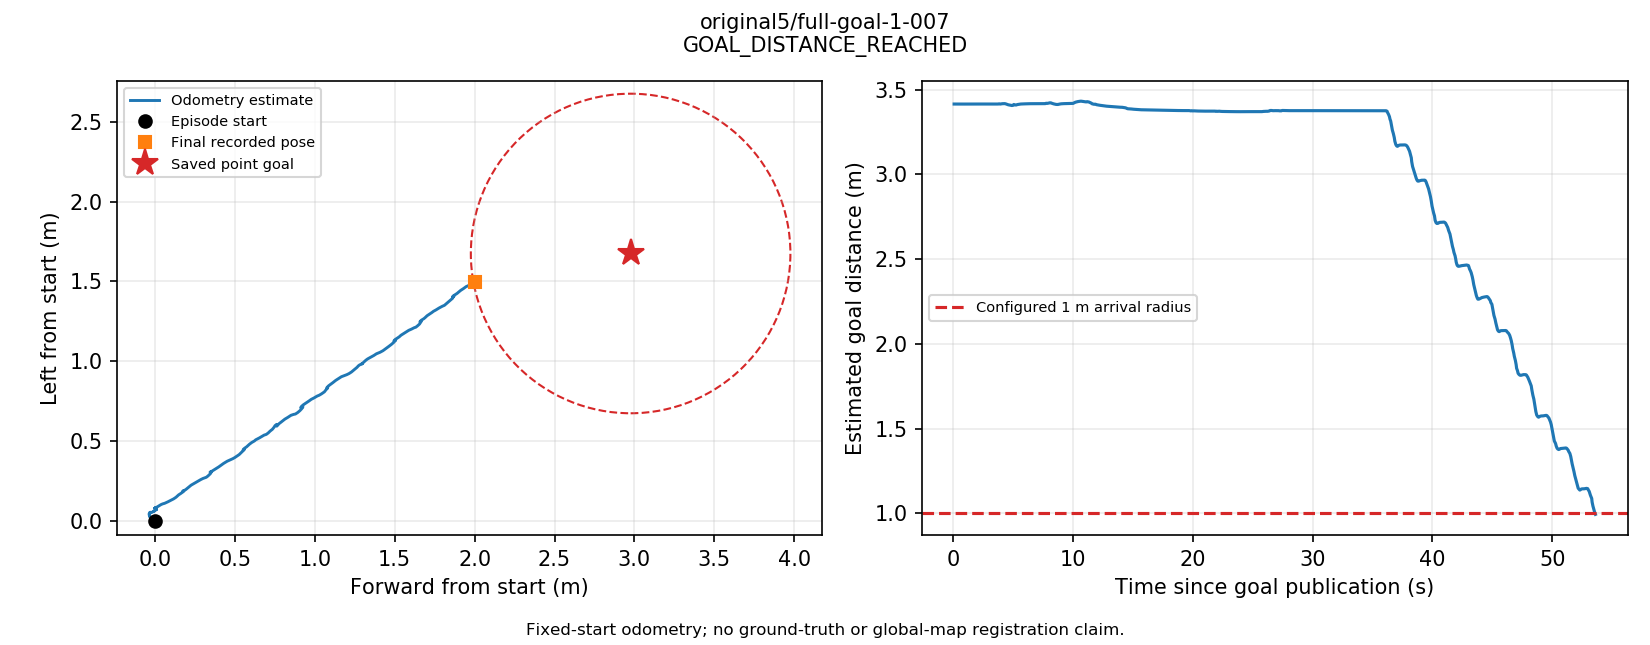

Values plotted in this chart, from the file beside it:
t_s, utc, source_stamp_s, receipt_age_s, x_m, y_m, z_m, yaw_rad, source, frame, raw_frame
0.04139, 2026-09-13T12:37:08.035687+00:00, 1789303028, 0.008143, 5.8795824005936464e-05, 5.647009706068605e-05, 0.3085, 0.0003279, odom, episode_start, odom
0.09797, 2026-09-13T12:37:08.092267+00:00, 1789303028, 0.01084, 7.504054199687083e-05, 0.0001226, 0.3085, 0.0003779, odom, episode_start, odom
0.1554, 2026-09-13T12:37:08.149678+00:00, 1789303028, 0.008103, 2.2151016208575987e-05, 6.671023689841692e-05, 0.3085, 0.0001781, odom, episode_start, odom
0.2083, 2026-09-13T12:37:08.202561+00:00, 1789303028, 0.01485, -1.5335944874624724e-06, 1.971229287293887e-05, 0.3085, 0.0001231, odom, episode_start, odom
0.2768, 2026-09-13T12:37:08.271096+00:00, 1789303028, 0.01658, 3.219076839740372e-05, 7.569459125831412e-05, 0.3085, 0.0002363, odom, episode_start, odom
0.3291, 2026-09-13T12:37:08.323400+00:00, 1789303028, 0.001828, 7.681111553604053e-05, 0.0001382, 0.3085, 0.0002085, odom, episode_start, odom
0.3852, 2026-09-13T12:37:08.379525+00:00, 1789303028, 0.005416, 6.974840386413377e-05, 9.914039542192498e-05, 0.3085, 6.877204252830893e-05, odom, episode_start, odom
0.4382, 2026-09-13T12:37:08.432504+00:00, 1789303028, 0.004868, 8.990630283312503e-05, 5.995650834144302e-05, 0.3085, -5.248334146790157e-05, odom, episode_start, odom
0.4909, 2026-09-13T12:37:08.485237+00:00, 1789303028, 0.01099, 0.0001117, 8.081299581949197e-05, 0.3085, 6.490599000574804e-05, odom, episode_start, odom
0.5533, 2026-09-13T12:37:08.547605+00:00, 1789303029, 0.01278, 0.0001191, 9.194095260480796e-05, 0.3085, 0.0001017, odom, episode_start, odom
0.6048, 2026-09-13T12:37:08.599078+00:00, 1789303029, 0.001533, 7.589651446799592e-05, 6.647436075112537e-05, 0.3085, 6.1784456952374e-05, odom, episode_start, odom
0.6585, 2026-09-13T12:37:08.652769+00:00, 1789303029, 0.0118, 0.0001146, 3.631412267389021e-05, 0.3085, 1.8651550211856716e-05, odom, episode_start, odom
0.7102, 2026-09-13T12:37:08.704480+00:00, 1789303029, 0.009895, 0.0001595, 4.61724316535547e-05, 0.3085, -3.3433254231773897e-06, odom, episode_start, odom
0.7655, 2026-09-13T12:37:08.759779+00:00, 1789303029, 0.005729, 0.0001266, 9.5582834081846e-05, 0.3085, 0.0001353, odom, episode_start, odom
0.8163, 2026-09-13T12:37:08.810642+00:00, 1789303029, 0.003014, 9.780246341294305e-05, 6.85789063710909e-05, 0.3085, 5.301659184242524e-05, odom, episode_start, odom
0.867, 2026-09-13T12:37:08.861338+00:00, 1789303029, 0.007232, 0.0001026, 1.3209102836035946e-05, 0.3085, -6.188202619439309e-05, odom, episode_start, odom
0.9188, 2026-09-13T12:37:08.913078+00:00, 1789303029, 0.01233, 9.855237059603871e-05, 1.69261350896172e-05, 0.3085, -7.539473541706698e-05, odom, episode_start, odom
0.9737, 2026-09-13T12:37:08.967969+00:00, 1789303029, 0.003412, 0.0001172, 5.958010572038911e-05, 0.3085, 2.014271133932155e-05, odom, episode_start, odom
1.029, 2026-09-13T12:37:09.023446+00:00, 1789303029, 0.005275, 0.0001053, 8.299515761864986e-05, 0.3085, 6.837237331236423e-05, odom, episode_start, odom
1.083, 2026-09-13T12:37:09.077527+00:00, 1789303029, 0.003389, 0.0001045, 1.2040946454615052e-05, 0.3085, -0.000102, odom, episode_start, odom
1.134, 2026-09-13T12:37:09.128677+00:00, 1789303029, 0.01434, 0.0001088, -2.0049746975733605e-05, 0.3085, -0.0002031, odom, episode_start, odom
1.194, 2026-09-13T12:37:09.188416+00:00, 1789303029, 0.007459, 9.933739864271754e-05, -2.5048452419791254e-06, 0.3085, -5.451629441122208e-05, odom, episode_start, odom
1.248, 2026-09-13T12:37:09.242350+00:00, 1789303029, 0.001574, 8.18535907854284e-05, 5.0538658447454414e-05, 0.3085, -2.603406162693389e-05, odom, episode_start, odom
1.308, 2026-09-13T12:37:09.302747+00:00, 1789303029, 0.01195, 6.385788174009634e-05, -7.766501273386308e-06, 0.3085, -0.0001487, odom, episode_start, odom
1.366, 2026-09-13T12:37:09.360335+00:00, 1789303029, 0.006322, 5.15552049827041e-05, -4.4860678169227366e-05, 0.3085, -0.0001286, odom, episode_start, odom
1.419, 2026-09-13T12:37:09.413694+00:00, 1789303029, 0.006312, 6.150763093457317e-05, -1.807439567971289e-05, 0.3085, -0.0001456, odom, episode_start, odom
1.473, 2026-09-13T12:37:09.467489+00:00, 1789303029, 0.004561, 4.151655582139538e-05, 9.884152195637754e-06, 0.3085, -0.0001524, odom, episode_start, odom
1.532, 2026-09-13T12:37:09.525872+00:00, 1789303030, 0.008288, -3.450155186634206e-06, -3.051127315810847e-05, 0.3085, -0.0003434, odom, episode_start, odom
1.591, 2026-09-13T12:37:09.585450+00:00, 1789303030, 0.01465, 4.6462394736987465e-05, -9.542831572956351e-05, 0.3085, -0.0006421, odom, episode_start, odom
1.665, 2026-09-13T12:37:09.659266+00:00, 1789303030, 0.02133, 9.236172128782773e-05, -3.758578196231967e-05, 0.3085, -0.000446, odom, episode_start, odom
1.722, 2026-09-13T12:37:09.716159+00:00, 1789303030, 0.01089, 8.939806729982863e-05, -3.2855566091884465e-05, 0.3085, -0.000317, odom, episode_start, odom
1.794, 2026-09-13T12:37:09.788160+00:00, 1789303030, 0.01656, 0.0001108, -6.466503351216318e-05, 0.3085, -0.0005896, odom, episode_start, odom
1.861, 2026-09-13T12:37:09.855570+00:00, 1789303030, 0.01764, 7.410613117636034e-05, -0.0001017, 0.3085, -0.0005813, odom, episode_start, odom
1.922, 2026-09-13T12:37:09.916166+00:00, 1789303030, 0.01886, 6.171336016611283e-05, -3.609167669046681e-05, 0.3085, -0.0004649, odom, episode_start, odom
1.973, 2026-09-13T12:37:09.967300+00:00, 1789303030, 0.01641, 2.4281459003456822e-05, -2.26796557813208e-05, 0.3085, -0.0006908, odom, episode_start, odom
2.027, 2026-09-13T12:37:10.021413+00:00, 1789303030, 0.007336, -1.164658368704707e-05, -9.793796173372543e-05, 0.3085, -0.0008028, odom, episode_start, odom
2.08, 2026-09-13T12:37:10.073806+00:00, 1789303030, 0.009868, 7.5775320593666935e-06, -6.743153284964268e-05, 0.3085, -0.0006827, odom, episode_start, odom
2.132, 2026-09-13T12:37:10.126570+00:00, 1789303030, 0.002517, -3.301330687234804e-05, -7.52684049084843e-06, 0.3085, -0.0006142, odom, episode_start, odom
2.185, 2026-09-13T12:37:10.179593+00:00, 1789303030, 0.03554, -6.685336938814642e-05, 2.712888446440898e-06, 0.3085, -0.0005596, odom, episode_start, odom
2.251, 2026-09-13T12:37:10.245333+00:00, 1789303030, 0.03702, -7.763525434711466e-05, -7.231349905646374e-05, 0.3085, -0.0008075, odom, episode_start, odom
2.305, 2026-09-13T12:37:10.299535+00:00, 1789303030, 0.01056, -4.998613305946895e-05, -0.0001153, 0.3085, -0.0009093, odom, episode_start, odom
2.357, 2026-09-13T12:37:10.351169+00:00, 1789303030, 0.0139, -8.601201208965934e-05, -4.561573223959619e-05, 0.3085, -0.0006515, odom, episode_start, odom
2.409, 2026-09-13T12:37:10.402978+00:00, 1789303030, 0.002376, -3.4201380924118935e-05, -2.000852738087864e-05, 0.3085, -0.0006417, odom, episode_start, odom
2.46, 2026-09-13T12:37:10.454490+00:00, 1789303030, 0.003794, -7.12366051000782e-05, -5.922710266858077e-05, 0.3085, -0.0009739, odom, episode_start, odom
2.52, 2026-09-13T12:37:10.513821+00:00, 1789303031, 0.01303, -5.8114968991215574e-05, -9.09542826981866e-05, 0.3085, -0.001034, odom, episode_start, odom
2.585, 2026-09-13T12:37:10.579039+00:00, 1789303031, 0.02157, -3.3618211065564144e-05, -4.255297663825545e-05, 0.3085, -0.0009305, odom, episode_start, odom
2.644, 2026-09-13T12:37:10.638554+00:00, 1789303031, 0.01766, -5.807012725345704e-06, -1.0261787518016243e-05, 0.3085, -0.0008427, odom, episode_start, odom
2.703, 2026-09-13T12:37:10.697737+00:00, 1789303031, 0.02371, -5.274502109185268e-06, -7.382131534951073e-05, 0.3085, -0.001122, odom, episode_start, odom
2.755, 2026-09-13T12:37:10.749366+00:00, 1789303031, 0.008652, 4.786222091360295e-05, -8.795257770767488e-05, 0.3085, -0.001121, odom, episode_start, odom
2.818, 2026-09-13T12:37:10.812624+00:00, 1789303031, 0.008512, 3.1448808689808402e-06, 4.541852375323785e-06, 0.3085, -0.0009882, odom, episode_start, odom
2.873, 2026-09-13T12:37:10.867344+00:00, 1789303031, 0.003208, -3.048625174301827e-05, 1.3192797353903713e-06, 0.3085, -0.001065, odom, episode_start, odom
2.932, 2026-09-13T12:37:10.926487+00:00, 1789303031, 0.01564, -1.4814485427852533e-05, -1.5362653403323973e-05, 0.3085, -0.001144, odom, episode_start, odom
2.988, 2026-09-13T12:37:10.982435+00:00, 1789303031, 0.0185, -8.861539747653475e-06, -6.381655422735727e-05, 0.3085, -0.001272, odom, episode_start, odom
3.044, 2026-09-13T12:37:11.038191+00:00, 1789303031, 0.007589, -1.714907899716801e-06, -7.442758191785699e-06, 0.3085, -0.001063, odom, episode_start, odom
3.097, 2026-09-13T12:37:11.091158+00:00, 1789303031, 0.01047, -2.8182443011383446e-05, 2.1013276906927198e-05, 0.3085, -0.001062, odom, episode_start, odom
3.149, 2026-09-13T12:37:11.143366+00:00, 1789303031, 0.016, -5.6725912511145737e-05, -1.0006058598829154e-05, 0.3085, -0.001189, odom, episode_start, odom
3.21, 2026-09-13T12:37:11.204607+00:00, 1789303031, 0.02073, -3.358006259226655e-05, -4.154217189277806e-05, 0.3085, -0.001286, odom, episode_start, odom
3.266, 2026-09-13T12:37:11.260220+00:00, 1789303031, 0.0121, -3.041833492828642e-05, -4.1451860819328e-06, 0.3085, -0.001177, odom, episode_start, odom
3.327, 2026-09-13T12:37:11.321253+00:00, 1789303031, 0.007421, -6.651268228696816e-05, 3.911974408458738e-05, 0.3085, -0.001044, odom, episode_start, odom
3.378, 2026-09-13T12:37:11.372164+00:00, 1789303031, 0.004863, -3.2095180885978224e-05, -2.846012234720669e-05, 0.3085, -0.001272, odom, episode_start, odom
... 890 more rows
